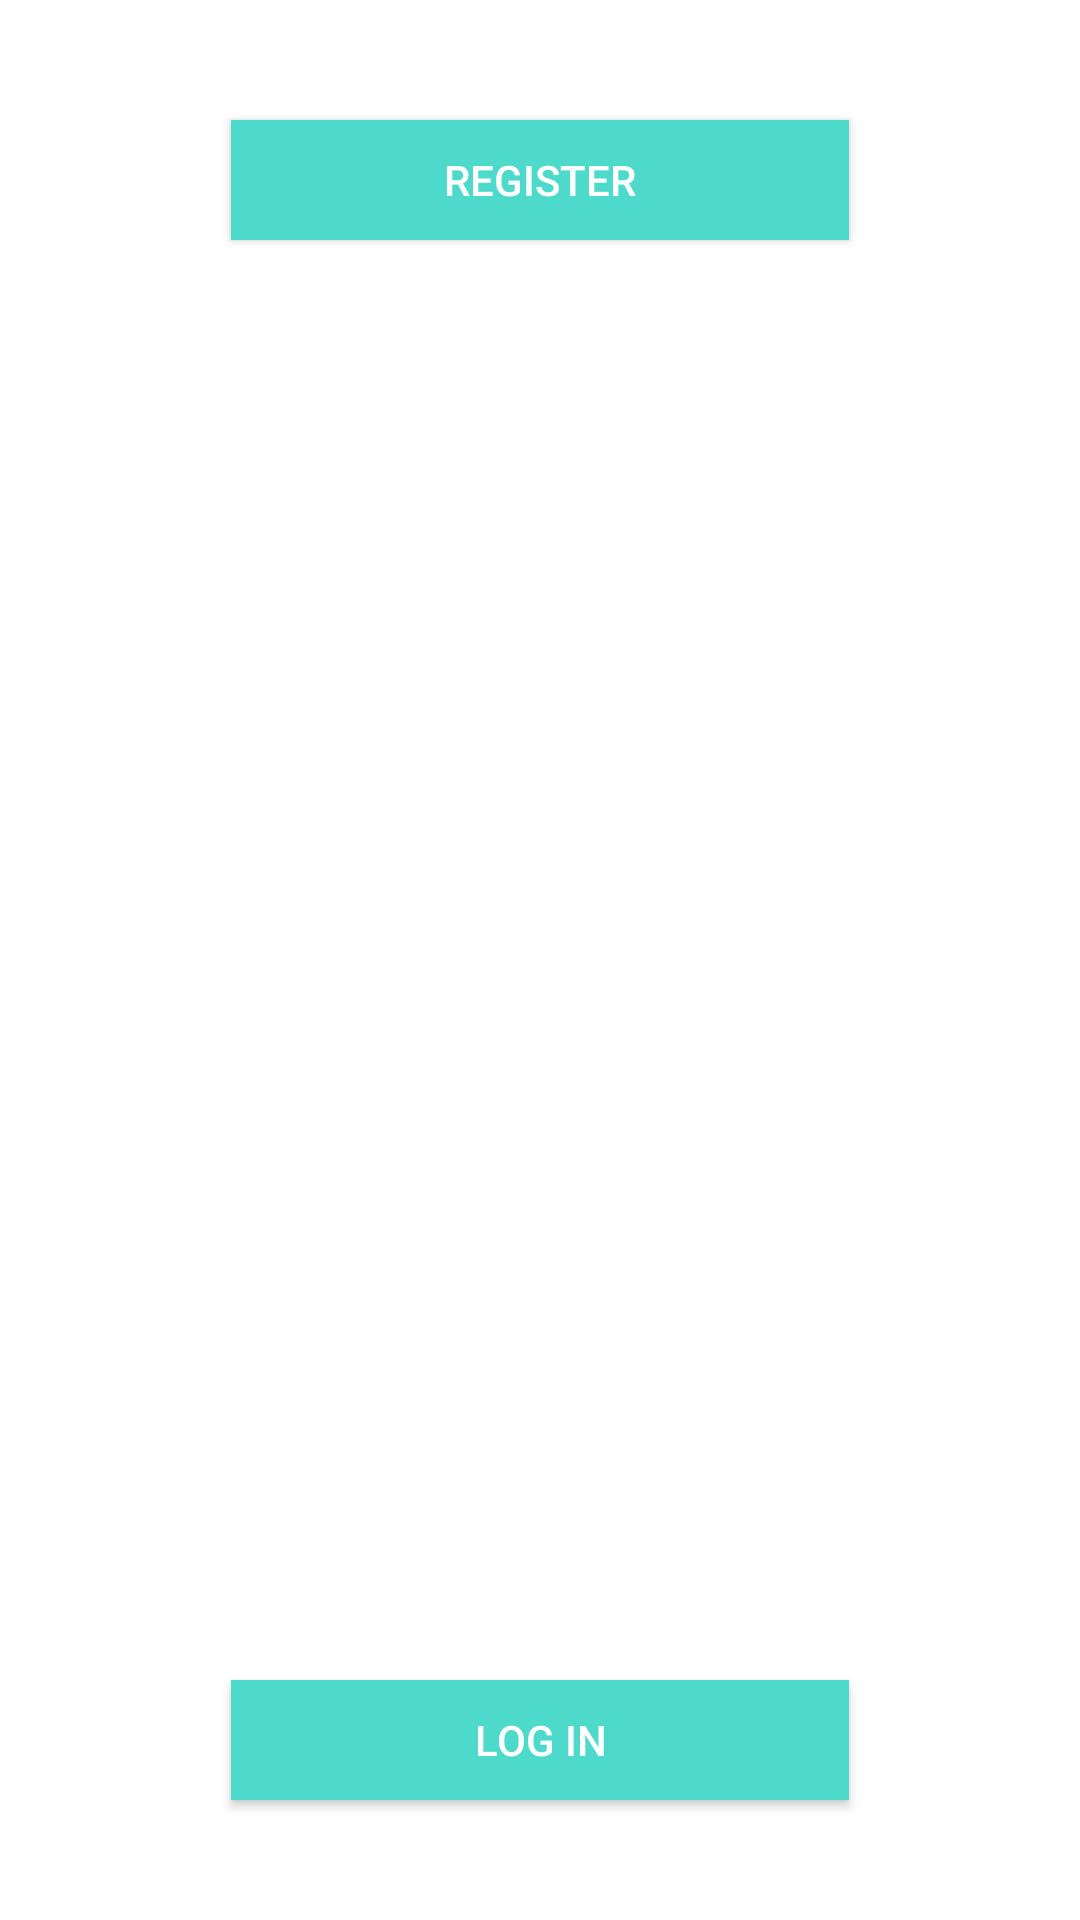

This screen was rendered from an Android layout file. Write that file and the resources it references.
<!-- AndroidManifest.xml: application theme AppTheme -->
<!-- res/layout/welcome_fragment_layout.xml -->
<?xml version="1.0" encoding="utf-8"?>
<RelativeLayout xmlns:android="http://schemas.android.com/apk/res/android"
    android:layout_width="match_parent"
    android:layout_height="match_parent"
    android:id="@+id/welcome_fragment_layout"
    >

    <RelativeLayout
        android:layout_width="match_parent"
        android:background="@android:color/white"
        android:layout_height="match_parent"
        android:layout_alignTop="@+id/logo"
        android:layout_centerHorizontal="true"
        >

        <Button
            android:layout_width="206dp"
            android:layout_height="40dp"
            android:text="Register"
            android:id="@+id/welcome_fragment_login"
            android:background="@color/colorAccent"
            android:textColor="@android:color/white"
            android:layout_marginTop="40dp"
            android:layout_centerHorizontal="true"
            />

        <Button
            android:layout_width="206dp"
            android:layout_height="40dp"
            android:text="Log in"
            android:id="@+id/welcome_fragment_register"
            android:background="@color/colorAccent"
            android:textColor="@android:color/white"
            android:layout_marginBottom="40dp"
            android:layout_centerHorizontal="true"
            android:layout_alignParentBottom="true"/>
    </RelativeLayout>
</RelativeLayout>
<!-- resources referenced by this layout -->
<resources>
  <color name="colorAccent">#4ddacb</color>
  <style name="AppTheme" parent="Base.Theme.AppCompat.Light.DarkActionBar">
          
          <item name="colorPrimary">@color/colorPrimary</item>
          <item name="colorPrimaryDark">@color/colorPrimaryDark</item>
          <item name="colorAccent">@color/colorAccent</item>
      </style>
  <color name="colorPrimary">#4ddacb</color>
  <color name="colorPrimaryDark">#4ddacb</color>
</resources>
